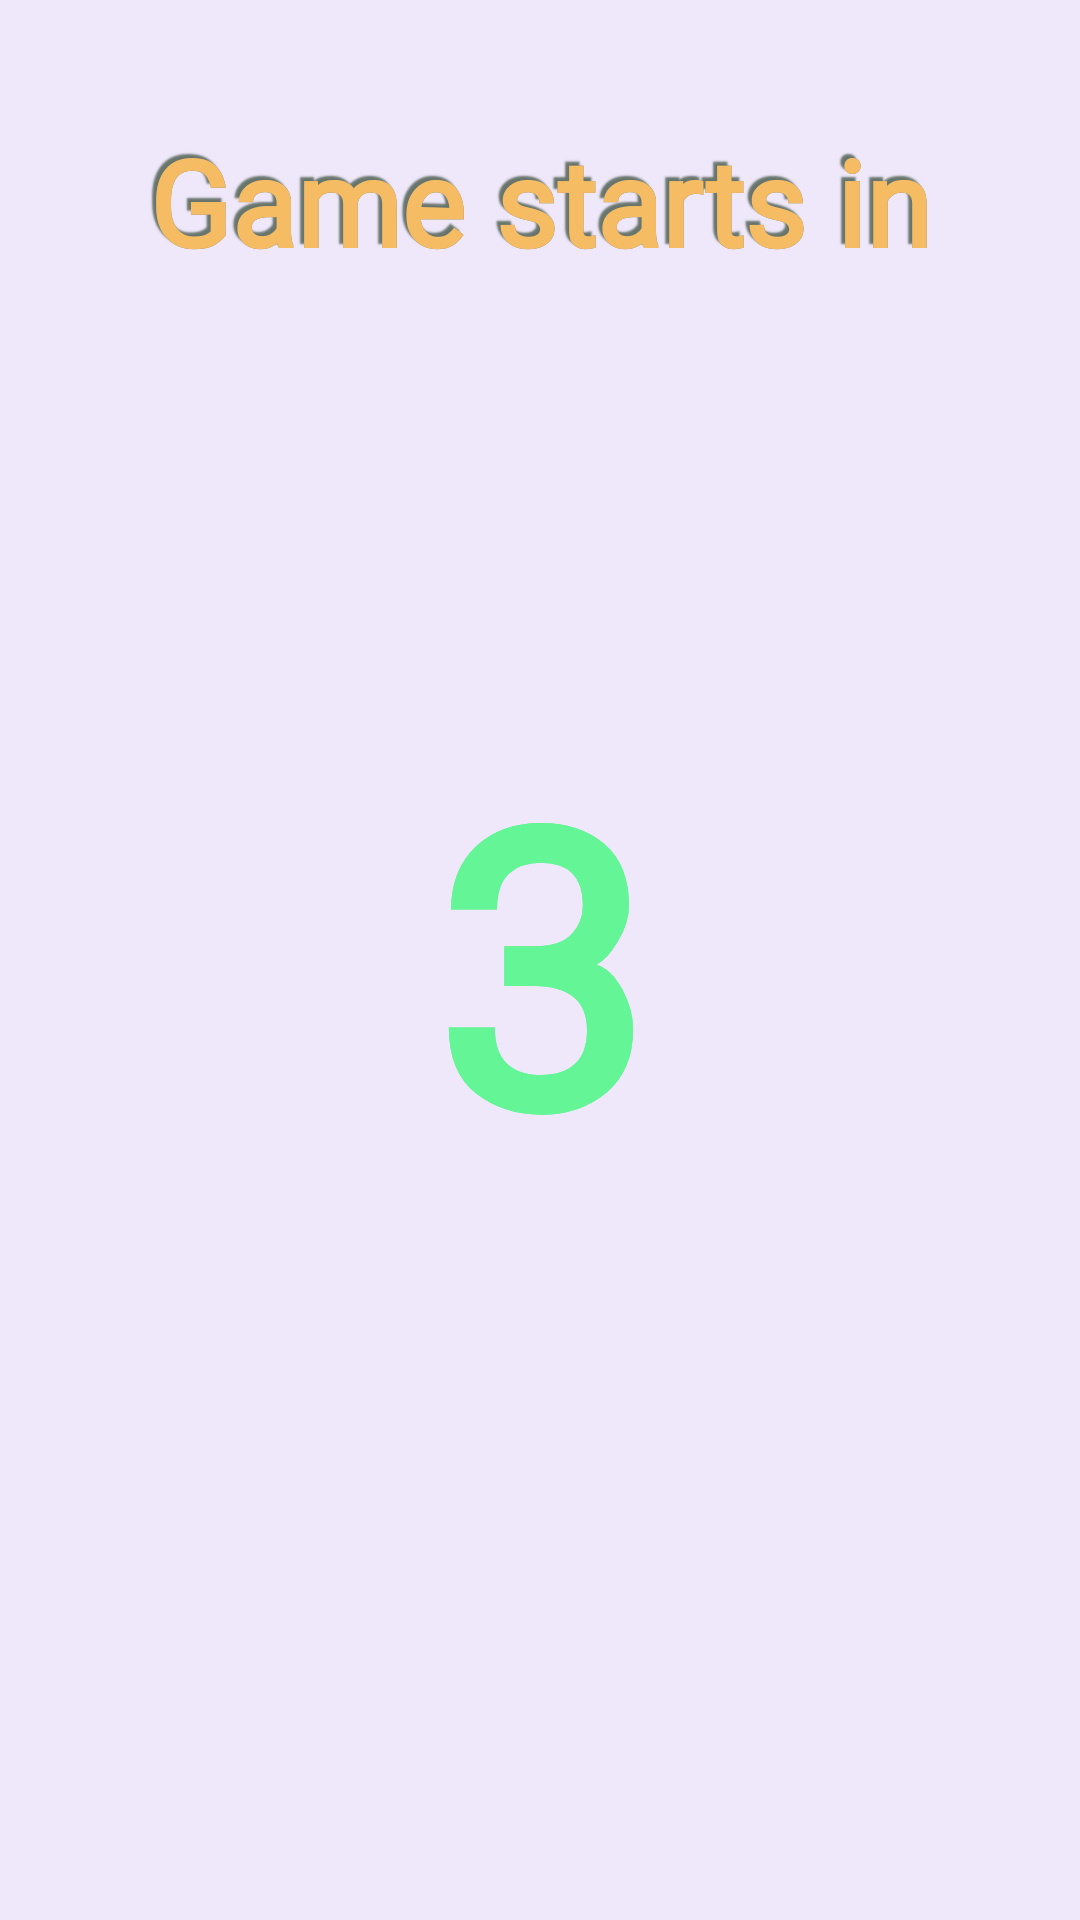

The Android layout XML behind this screen, and the referenced resources:
<!-- AndroidManifest.xml: application theme Theme.MatrixPlay -->
<!-- res/layout/activity_countdown.xml -->
<?xml version="1.0" encoding="utf-8"?>
<androidx.constraintlayout.widget.ConstraintLayout xmlns:android="http://schemas.android.com/apk/res/android"
    android:layout_width="match_parent"
    android:layout_height="match_parent"
    xmlns:app="http://schemas.android.com/apk/res-auto"
    android:id="@+id/countdown">

    <FrameLayout
        android:layout_width="wrap_content"
        android:layout_height="wrap_content"
        android:padding="16dp"
        app:layout_constraintBottom_toBottomOf="parent"
        app:layout_constraintEnd_toEndOf="parent"
        app:layout_constraintHorizontal_bias="0.499"
        app:layout_constraintStart_toStartOf="parent"
        app:layout_constraintTop_toTopOf="parent"
        app:layout_constraintVertical_bias="0.044">

        <TextView
            android:id="@+id/countdownTitleShadow"
            style="@style/style_title_shadows"
            android:layout_width="wrap_content"
            android:layout_height="wrap_content"
            android:fontFamily="@font/protonerdfontmonoregular"
            android:shadowDx="-4"
            android:shadowDy="-4"
            android:shadowRadius="1"
            android:text="@string/countdown_title"
            android:textSize="40dp"
            android:textStyle="bold" />

        <TextView
            android:id="@+id/countdownTitle"
            style="@style/style_title_foreground"
            android:layout_width="wrap_content"
            android:layout_height="wrap_content"
            android:fontFamily="@font/protonerdfontmonoregular"
            android:text="@string/countdown_title"
            android:textSize="40dp"
            android:textStyle="bold" />
    </FrameLayout>

    <FrameLayout
        android:layout_width="wrap_content"
        android:layout_height="wrap_content"
        android:padding="16dp"
        app:layout_constraintBottom_toBottomOf="parent"
        app:layout_constraintEnd_toEndOf="parent"
        app:layout_constraintHorizontal_bias="0.499"
        app:layout_constraintStart_toStartOf="parent"
        app:layout_constraintTop_toTopOf="parent">

        <TextView
            android:id="@+id/countdownNumberShadow"
            style="@style/style_wait_versus"
            android:layout_width="wrap_content"
            android:layout_height="wrap_content"
            android:fontFamily="@font/protonerdfontmonoregular"
            android:shadowDx="-8"
            android:shadowDy="-8"
            android:shadowRadius="1"
            android:text="3"
            android:textSize="128dp"
            android:textStyle="bold" />

        <TextView
            android:id="@+id/countdownNumber"
            style="@style/style_wait_versus"
            android:layout_width="wrap_content"
            android:layout_height="wrap_content"
            android:fontFamily="@font/protonerdfontmonoregular"
            android:text="3"
            android:textSize="128dp"
            android:textStyle="bold" />
    </FrameLayout>

</androidx.constraintlayout.widget.ConstraintLayout>
<!-- resources referenced by this layout -->
<resources>
  <string name="countdown_title">Game starts in</string>
  <style name="style_title_foreground">
          <item name="android:textColor">@color/yellow</item>
      </style>
  <style name="style_title_shadows">
          <item name="android:textColor">@color/black</item>
          <item name="android:shadowColor">@color/black</item>
      </style>
  <style name="style_wait_versus">
          <item name="android:textColor">@color/green</item>
      </style>
  <style name="Theme.MatrixPlay" parent="Base.Theme.MatrixPlay" />
  <color name="yellow">#F5BC64</color>
  <color name="black">#68756D</color>
  <color name="green">#64F597</color>
  <style name="Base.Theme.MatrixPlay" parent="Theme.Material3.DayNight.NoActionBar">
          
          
          <item name="android:windowBackground">@color/gray</item>
          <item name="android:windowFullscreen">true</item>
      </style>
  <color name="gray">#EFE8FA</color>
</resources>
